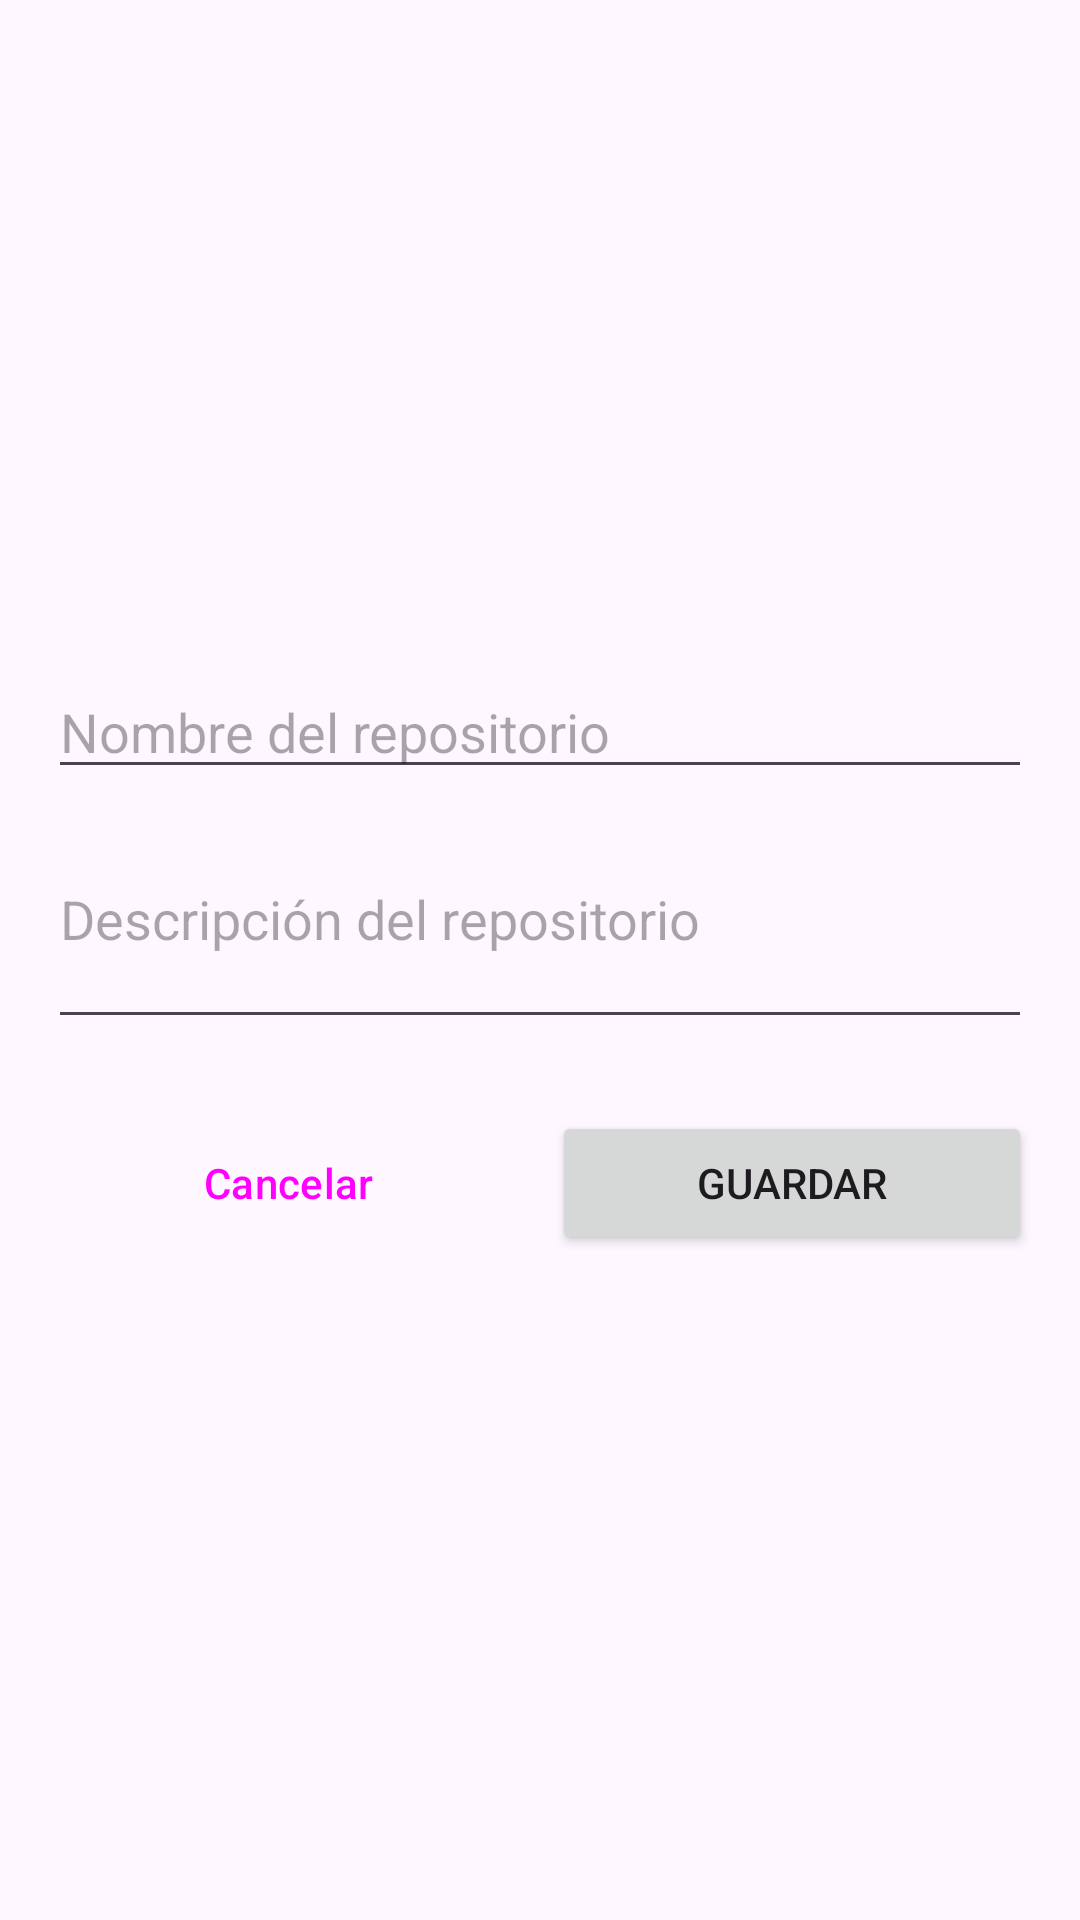

The Android layout XML behind this screen, and the referenced resources:
<!-- AndroidManifest.xml: application theme Theme.GithubClient -->
<!-- res/layout/activity_repo_form.xml -->
<?xml version="1.0" encoding="utf-8"?>
<androidx.constraintlayout.widget.ConstraintLayout xmlns:android="http://schemas.android.com/apk/res/android"
    xmlns:app="http://schemas.android.com/apk/res-auto"
    xmlns:tools="http://schemas.android.com/tools"
    android:id="@+id/main"
    android:layout_width="match_parent"
    android:layout_height="match_parent"
    tools:context=".RepoForm">

    <LinearLayout
        android:layout_width="match_parent"
        android:layout_height="wrap_content"
        app:layout_constraintEnd_toEndOf="parent"
        app:layout_constraintStart_toStartOf="parent"
        app:layout_constraintTop_toTopOf="parent"
        app:layout_constraintBottom_toBottomOf="parent"
        android:orientation="vertical"
        android:padding="16dp"
        >

        <EditText
            android:layout_width="match_parent"
            android:layout_height="wrap_content"
            android:inputType="text"
            android:id="@+id/repo_name_input"
            android:hint="@string/repo_name"
            />

        <EditText
            android:layout_width="match_parent"
            android:layout_height="wrap_content"
            android:inputType="textMultiLine"
            android:minLines="3"
            android:maxLines="8"
            android:id="@+id/repo_description_input"
            android:hint="@string/repo_description"
            />
        <LinearLayout
            android:layout_width="match_parent"
            android:layout_height="wrap_content"
            android:orientation="horizontal"
            android:layout_marginTop="24dp"
            >
            <Button
                android:id="@+id/cancel_button"
                android:layout_width="0dp"
                android:layout_height="wrap_content"
                android:text="@string/cancel"
                style="@style/Widget.Material3.Button.OutlinedButton"
                android:layout_weight="1"
                android:layout_marginEnd="8dp"
                />
            <Button
                android:id="@+id/save_button"
                android:layout_width="0dp"
                android:layout_height="wrap_content"
                android:layout_weight="1"
                android:text="@string/save"
                />


        </LinearLayout>

    </LinearLayout>
</androidx.constraintlayout.widget.ConstraintLayout>
<!-- resources referenced by this layout -->
<resources>
  <string name="cancel">Cancelar</string>
  <string name="repo_description">Descripción del repositorio</string>
  <string name="repo_name">Nombre del repositorio</string>
  <string name="save">Guardar</string>
  <style name="Theme.GithubClient" parent="Base.Theme.GithubClient" />
  <style name="Base.Theme.GithubClient" parent="Theme.Material3.DayNight.NoActionBar">
          
          <item name="colorPrimary">@color/uisek_blue</item>
      </style>
  <color name="uisek_blue">#006D5B</color>
</resources>
